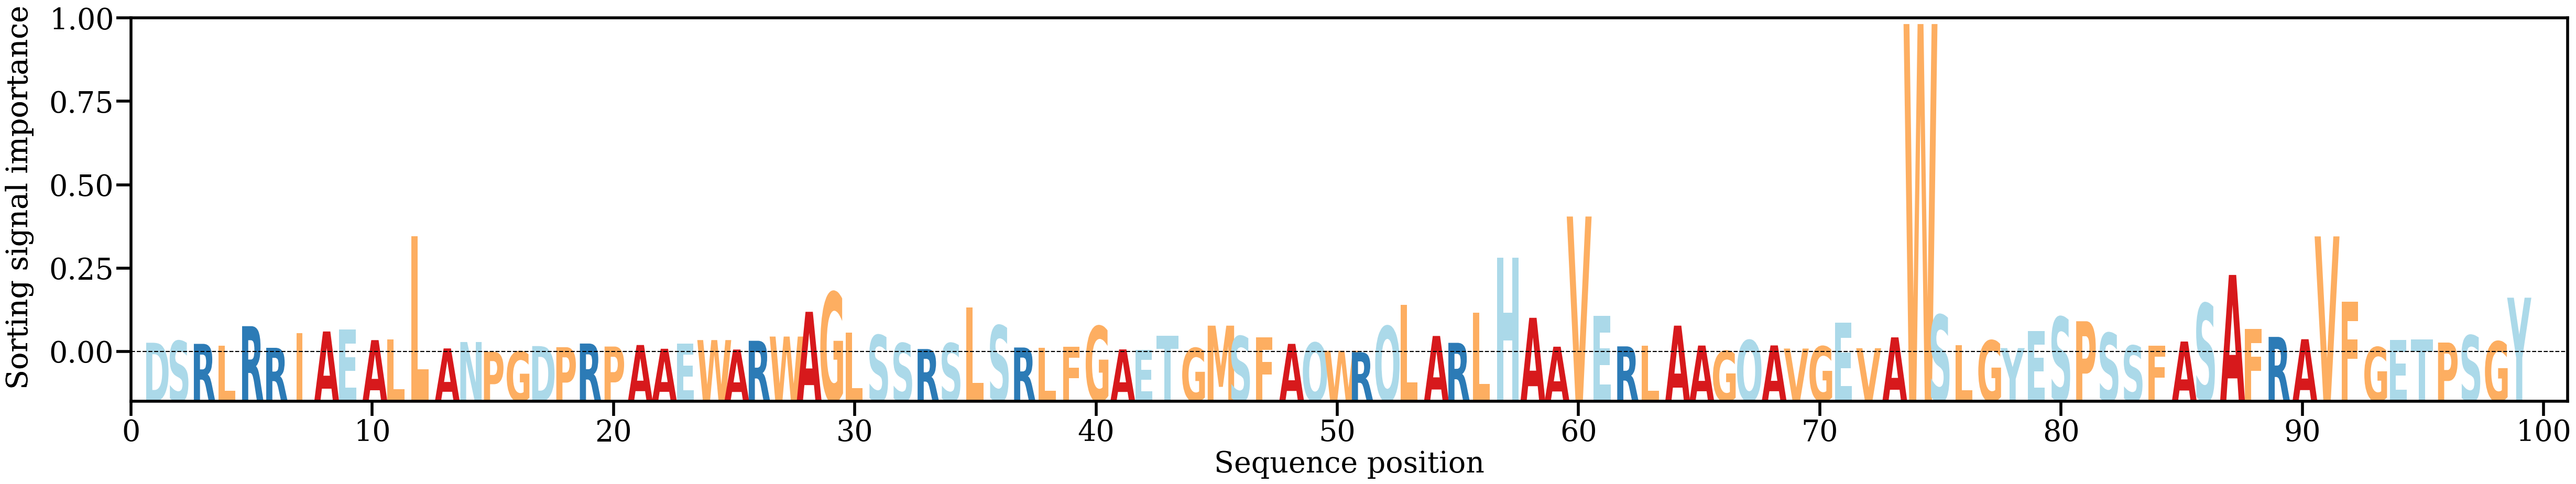

Data behind this chart, as committed beside it:
AA, Alpha
D, [0.00436037]
S, [0.0051151]
R, [0.0038965]
L, [0.00303178]
R, [0.01129831]
R, [0.00224254]
I, [0.00847781]
A, [0.00907654]
E, [0.00981467]
A, [0.00546189]
L, [0.00569563]
L, [0.04891346]
A, [0.00198308]
N, [0.00466639]
P, [0.00056471]
G, [0.00068735]
D, [0.00296675]
P, [0.00249825]
R, [0.00402681]
P, [0.00277168]
A, [0.00341186]
A, [0.00184088]
E, [0.00408286]
W, [0.00547795]
A, [0.00152128]
R, [0.00518373]
W, [0.00694967]
A, [0.01730847]
G, [0.02546808]
L, [0.00868059]
S, [0.00754928]
S, [0.00418137]
R, [0.00172806]
S, [0.00415191]
L, [0.01920005]
S, [0.01157145]
R, [0.00236906]
L, [0.00221832]
F, [0.00258765]
G, [0.01128453]
A, [0.00157683]
E, [0.00129295]
T, [0.0072376]
G, [0.00213908]
M, [0.01151091]
S, [0.00708358]
F, [0.0065696]
A, [0.00389324]
Q, [0.00437273]
W, [0.00100835]
R, [0.00040506]
Q, [0.01128903]
L, [0.02029339]
A, [0.00719704]
R, [0.00432433]
L, [0.01690281]
H, [0.03983239]
A, [0.01479258]
A, [0.00270844]
V, [0.05716435]
... 39 more rows
